Run: headless pygame with SDL's dummy video driver; simulated clock (each Clock.tick advances the game by its frame time, no real sleeping); random seed 0; keys injected as events and as key.get_pressed() state; mouse plan: one left click at the window centre at the start of phase 2, then a move to the lower-right quarter at the start of phase 3.
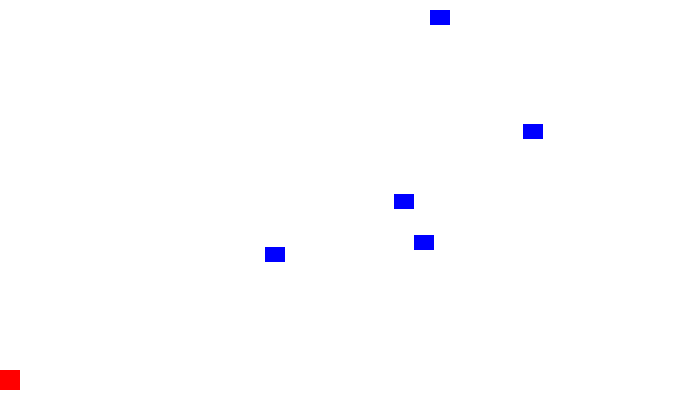
Frame 1 of 4 · flips 1–60 · no input
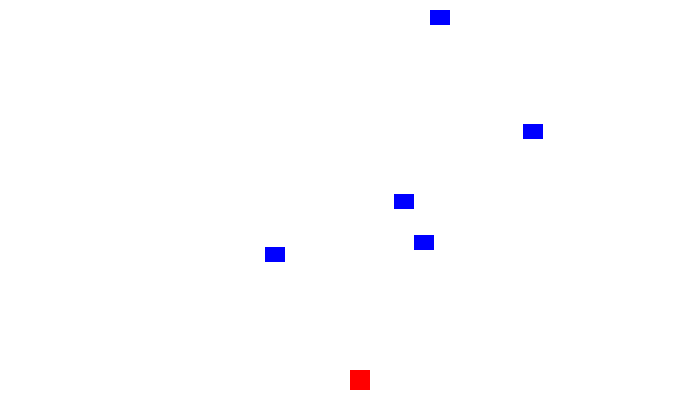
Frame 2 of 4 · flips 61–180 · clicked the window centre · tapped SPACE, RETURN · held RIGHT (→), D
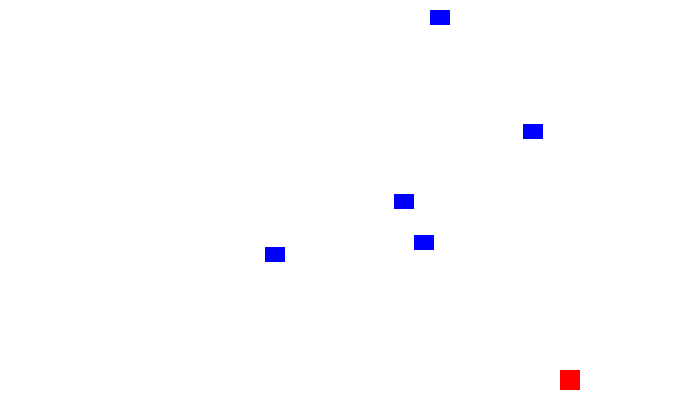
Frame 3 of 4 · flips 181–300 · moved the mouse to the lower-right quarter · held DOWN (↓), S
Frame 4 of 4 · flips 301–420 · held LEFT (←), A, UP (↑), W · screen unchanged from frame 3, image omitted

The pygame program that drew these frames:

""" Pygame base template """

''' Imports '''
import pygame
import random

''' Globals '''
BLACK = (0, 0, 0)
WHITE = (255, 255, 255)
GREEN = (0, 255, 0)
RED = (255, 0, 0)
BLUE = (0, 0, 255)

SCREEN_WIDTH = 700
SCREEN_HEIGHT = 400

''' Classes '''

class Block(pygame.sprite.Sprite):
    # this class represents a block
    def __init__(self, color):
        super().__init__()                     # super()

        self.image = pygame.Surface([20, 15])
        self.image.fill(color)

        self.rect = self.image.get_rect()

class Player(pygame.sprite.Sprite):
    # this class represents the player
    def __init__(self):
        super().__init__()
        self.image = pygame.Surface([20, 20])
        self.image.fill(RED)

        self.rect = self.image.get_rect()

    def update(self):
        pos = pygame.mouse.get_pos()
        self.rect.x = pos[0]
        self.rect.y = SCREEN_HEIGHT - 30

class Bullet(pygame.sprite.Sprite):
    def __init__(self):
        super().__init__()
        self.image = pygame.Surface([4, 10])
        self.image.fill(BLACK)

        self.rect = self.image.get_rect()

    def update(self):
        self.rect.y -= 6

''' Game Class '''

class Game():
    ''' Attributes '''
    # all the data we need to run the game

    # sprite lists
    block_list = None
    all_sprites_list = None
    player = None
    game_over = False

    ''' methods '''
    # setup the game
    def __init__(self):
        self.score = 0
        self.game_over = False

        # create sprite lists
        self.block_list = pygame.sprite.Group()
        self.all_sprites_list = pygame.sprite.Group()
        self.bullet_list = pygame.sprite.Group()

        # Create the block sprites
        for i in range(5):
            self.block = Block(BLUE)

            self.block.rect.x = random.randrange(SCREEN_WIDTH - 20)
            self.block.rect.y = random.randrange(250)

            self.block_list.add(self.block)
            self.all_sprites_list.add(self.block)

        self.player = Player()
        self.all_sprites_list.add(self.player)


    # closing window and restarting game
    def process_events(self):
        for event in pygame.event.get():
            if event.type == pygame.QUIT:
                return True
            if event.type == pygame.MOUSEBUTTONDOWN:
                if self.game_over:
                    self.__init__()
                else:
                    # fire a bullet
                    bullet = Bullet()
                    # set the bullet where the player is
                    bullet.rect.x = self.player.rect.x
                    bullet.rect.y = self.player.rect.y
                    self.all_sprites_list.add(bullet)
                    self.bullet_list.add(bullet)

        return False

    # this method is rin each frame. it updates positions and checks for collisions
    def run_logic(self):

        if not self.game_over:
            # move all the sprites
            self.all_sprites_list.update()

            # bullets mechanics
            for bullet in self.bullet_list:
                block_hit_list = pygame.sprite.spritecollide(bullet, self.block_list, True)

                for block in block_hit_list:
                    self.bullet_list.remove(bullet)
                    self.all_sprites_list.remove(bullet)
                    self.score += 1
                    print(self.score)

            if len(self.block_list) == 0:
                self.game_over = True




    def display_frame(self, screen):
        screen.fill(WHITE)

        if self.game_over:
            # display a text in the middle of the screen
            font = pygame.font.SysFont("serif", 45)
            text1 = font.render("Game Over!", True, BLACK)
            x = (SCREEN_WIDTH // 2) - (text1.get_width() // 2)
            y = (SCREEN_HEIGHT // 2) - (text1.get_height() // 2) - 25
            screen.blit(text1, [x, y])

            font = pygame.font.SysFont("serif", 25)
            text2 = font.render("Click to restart", True, BLACK)
            x = (SCREEN_WIDTH / 2) - (text2.get_width() // 2)
            y = (SCREEN_HEIGHT // 2) - (text2.get_height() // 2) + 25
            screen.blit(text2, [x, y])
        # if game is not over
        else:
            self.all_sprites_list.draw(screen)

        pygame.display.flip()

''' Main function '''

def main():

    pygame.init()

    size = [SCREEN_WIDTH, SCREEN_HEIGHT]
    screen = pygame.display.set_mode(size)

    pygame.display.set_caption("My Game")
    pygame.mouse.set_visible(False)

    # create ort objects and set the data
    done = False
    clock = pygame.time.Clock()
    game = Game()

    ''' Main Loop '''
    while not done:
        # process events#
        done = game.process_events()
        # update objects
        game.run_logic()
        # draw frame
        game.display_frame(screen)
        # pause for next frame
        clock.tick(60)

    # close window and exit
    pygame.quit()

if __name__ == '__main__':
    main()
